Run: headless pygame with SDL's dummy video driver; simulated clock (each Clock.tick advances the game by its frame time, no real sleeping); random seed 0; keys injected as events and as key.get_pressed() state; no mouse input.
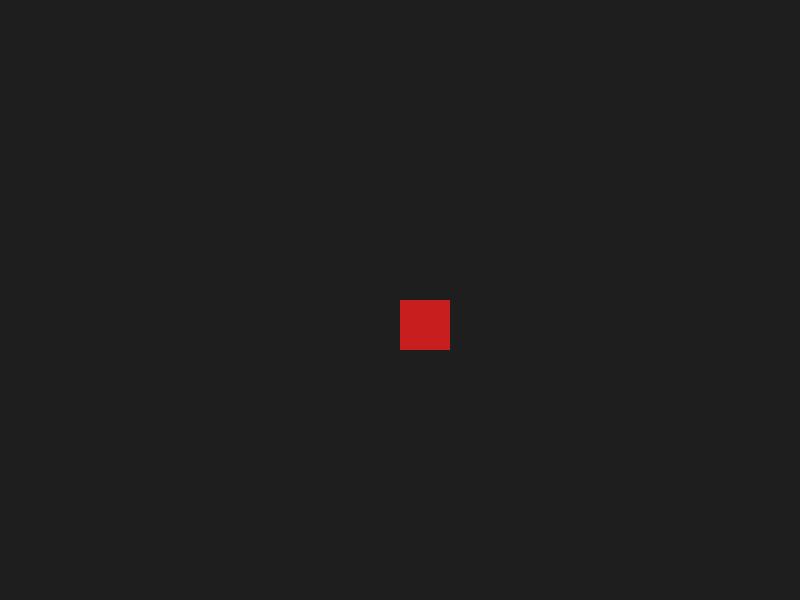
Frame 1 of 4 · flips 1–60 · no input
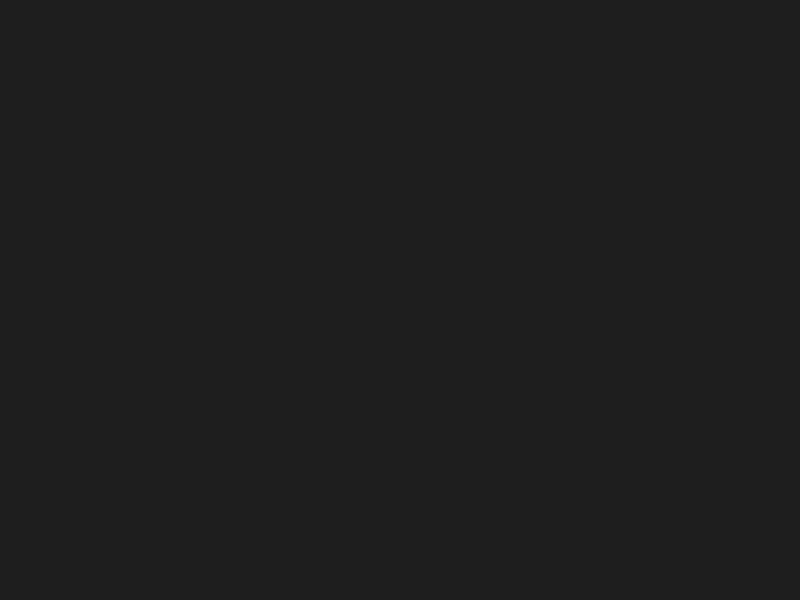
Frame 2 of 4 · flips 61–180 · tapped SPACE, RETURN · held RIGHT (→), D
Frame 3 of 4 · flips 181–300 · held DOWN (↓), S · screen unchanged from frame 2, image omitted
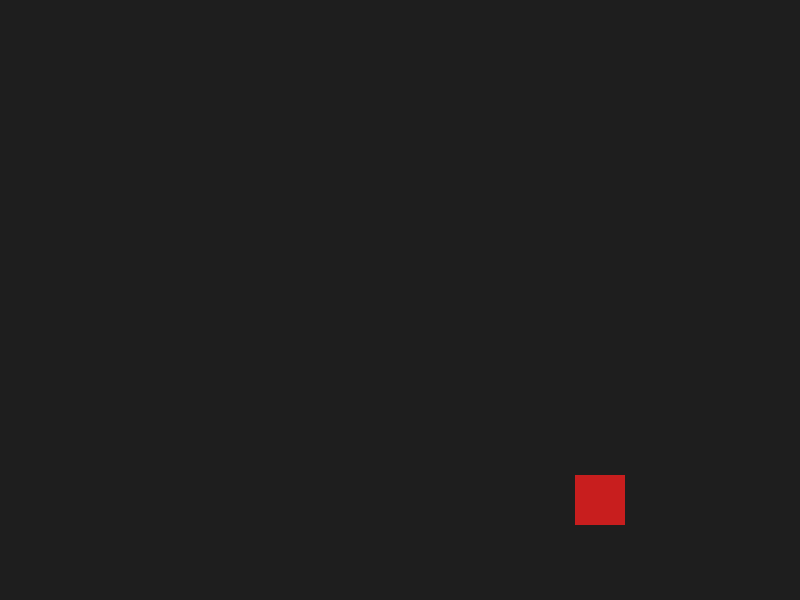
Frame 4 of 4 · flips 301–420 · held LEFT (←), A, UP (↑), W

The pygame program that drew these frames:

import pygame
import math

# Initialize main event
pygame.init()

# Square features
square_x = 400
square_y = 300
square_size = 50
square_color = (200, 30, 30)

square_speed = 5

# Set window size
screen = pygame.display.set_mode((800, 600))

running = True

clock = pygame.time.Clock() # <-- Event handler for FPS

# Main game loop
while running:
    # 1) EVENT HANDLING
    for event in pygame.event.get():
        if event.type == pygame.QUIT:
            running = False

    # 2) UPDATE
    keys = pygame.key.get_pressed()

    dx = 0
    dy = 0

    # 1) Set dx, dy for pressed button
    if keys[pygame.K_RIGHT]:
        dx += 1
    if keys[pygame.K_LEFT]:
        dx -= 1
    if keys[pygame.K_UP]:
        dy -= 1
    if keys[pygame.K_DOWN]:
        dy += 1
    if (dx, dy) == (0, 0):
        dx = 0
        dy = 0

    # 2) Normalize (dx, dy) if needed
    if (dx, dy) != (0, 0):
        length = math.sqrt(dx * dx + dy * dy)
        dx = dx / length * square_speed
        dy = dy / length * square_speed

    # 3) Finally update square_x and square_y
    square_x += dx
    square_y += dy

    # 3) RENDER
    screen.fill((30, 30, 30)) # <-- Fills the entire window with dark greyish color

    # Draw square on window
    pygame.draw.rect(screen, square_color, (square_x, square_y, square_size, square_size))

    pygame.display.flip()
    clock.tick(60)

pygame.quit()
